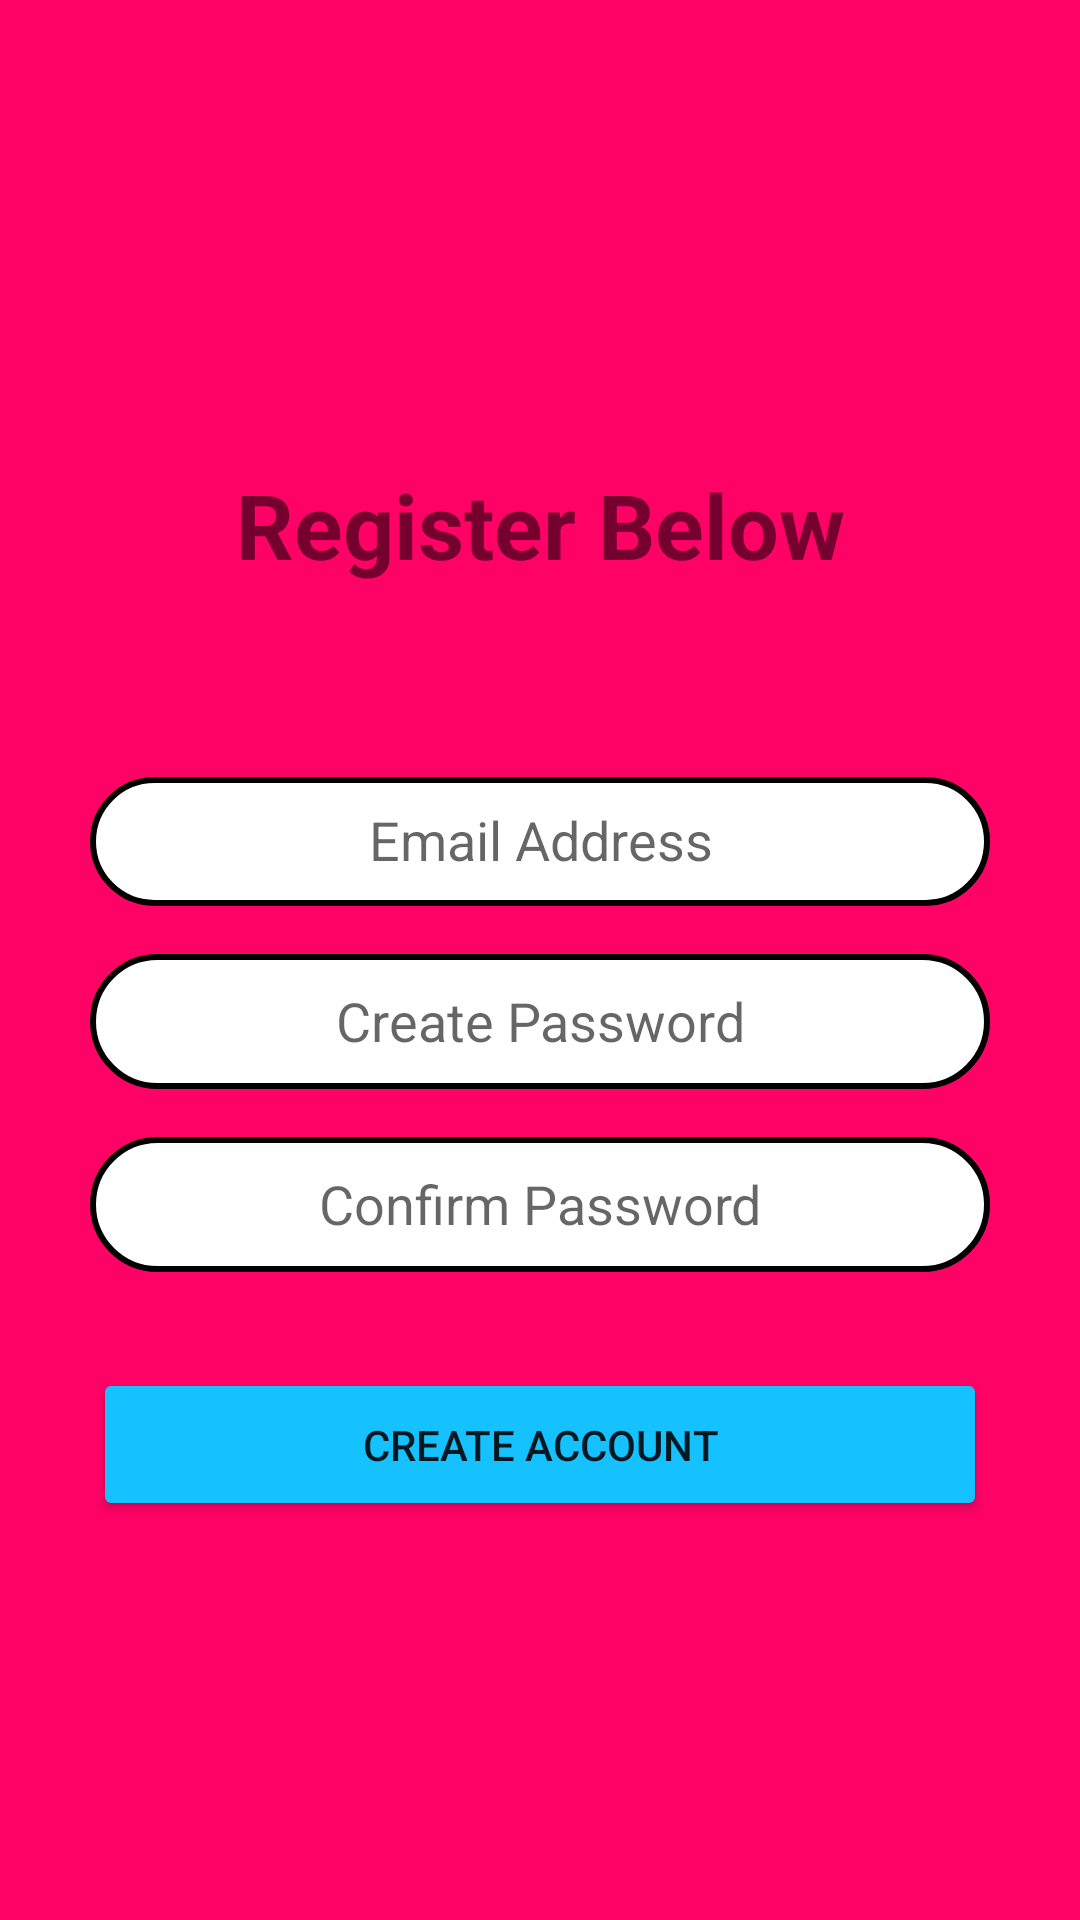

Here is an Android app screen rendered from its layout file. Give the layout XML and the strings, colors and styles it references.
<!-- AndroidManifest.xml: activity theme RegistrationStyle -->
<!-- res/layout/activity_registration.xml -->
<?xml version="1.0" encoding="utf-8"?>
<android.support.constraint.ConstraintLayout xmlns:android="http://schemas.android.com/apk/res/android"
    xmlns:app="http://schemas.android.com/apk/res-auto"
    xmlns:tools="http://schemas.android.com/tools"
    android:layout_width="match_parent"
    android:layout_height="match_parent"
    tools:context=".ui.RegistrationActivity">

    <EditText
        android:id="@+id/registration_email_ev"
        android:layout_width="300dp"
        android:layout_height="43dp"
        android:layout_marginBottom="8dp"
        android:background="@drawable/rounded_boarder"
        android:ems="10"
        android:gravity="center_horizontal"
        android:hint="@string/prompt_email"
        android:inputType="textPersonName"
        app:layout_constraintBottom_toBottomOf="parent"
        app:layout_constraintEnd_toEndOf="parent"
        app:layout_constraintStart_toStartOf="parent"
        app:layout_constraintTop_toTopOf="parent"
        app:layout_constraintVertical_bias="0.44" />

    <EditText
        android:id="@+id/registration_password_ev"
        android:layout_width="300dp"
        android:layout_height="45dp"
        android:layout_marginTop="16dp"
        android:background="@drawable/rounded_boarder"
        android:ems="10"
        android:gravity="center_horizontal"
        android:hint="@string/create_password"
        android:inputType="textPassword"
        app:layout_constraintEnd_toEndOf="parent"
        app:layout_constraintStart_toStartOf="parent"
        app:layout_constraintTop_toBottomOf="@+id/registration_email_ev" />

    <EditText
        android:id="@+id/registration_confirm_password_ev"
        android:layout_width="300dp"
        android:layout_height="45dp"
        android:layout_marginTop="16dp"
        android:background="@drawable/rounded_boarder"
        android:ems="10"
        android:gravity="center_horizontal"
        android:hint="@string/confirm_password"
        android:inputType="textPassword"
        app:layout_constraintEnd_toEndOf="parent"
        app:layout_constraintStart_toStartOf="parent"
        app:layout_constraintTop_toBottomOf="@+id/registration_password_ev" />

    <Button
        android:id="@+id/create_account_button"
        android:layout_width="298dp"
        android:layout_height="51dp"
        android:layout_marginTop="32dp"
        android:text="@string/create_account"
        app:layout_constraintEnd_toEndOf="parent"
        app:layout_constraintStart_toStartOf="parent"
        app:layout_constraintTop_toBottomOf="@+id/registration_confirm_password_ev" />

    <TextView
        android:id="@+id/register_banner"
        android:layout_width="wrap_content"
        android:layout_height="wrap_content"
        android:layout_marginBottom="64dp"
        android:text="@string/register_below"
        android:textSize="30sp"
        android:textStyle="bold"
        app:layout_constraintBottom_toTopOf="@+id/registration_email_ev"
        app:layout_constraintEnd_toEndOf="parent"
        app:layout_constraintStart_toStartOf="parent" />

    <ProgressBar
        android:id="@+id/registration_progressBar"
        style="?android:attr/progressBarStyle"
        android:layout_width="wrap_content"
        android:layout_height="wrap_content"
        android:layout_marginEnd="8dp"
        android:layout_marginStart="8dp"
        android:layout_marginTop="28dp"
        app:layout_constraintEnd_toEndOf="parent"
        app:layout_constraintStart_toStartOf="parent"
        app:layout_constraintTop_toBottomOf="@+id/create_account_button" />

</android.support.constraint.ConstraintLayout>
<!-- resources referenced by this layout -->
<resources>
  <!-- drawable rounded_boarder (drawable) -->
  <?xml version="1.0" encoding="utf-8"?>
  <shape xmlns:android="http://schemas.android.com/apk/res/android"
      android:shape="rectangle">
  
      <solid android:color="@color/white">
  
      </solid>
  
      // The width and color of the border
      <stroke
          android:width="2dp"
          android:color="@color/black" />
  
      // The desired corner radius. reduce it to keep it less rounded
      <corners android:radius="100dp" />
  
      // Add your desired padding
      <padding
          android:left="20dp"
          android:top="10dp"
          android:right="20dp"
          android:bottom="10dp"    >
      </padding>
  
  </shape>
  <string name="confirm_password">Confirm Password</string>
  <string name="create_account">Create Account</string>
  <string name="create_password">Create Password</string>
  <string name="prompt_email">Email Address</string>
  <string name="register_below">Register Below</string>
  <style name="RegistrationStyle" parent="loginStyle">
          <item name="android:windowBackground">@color/colorPrimary</item>
  
  
      </style>
  <color name="white">#FFFFFF</color>
  <color name="black">#000000</color>
  <style name="loginStyle" parent="Theme.AppCompat.Light.NoActionBar">
          <item name="colorPrimaryDark">@color/colorPrimaryDark</item>
          <item name="android:colorAccent">@color/colorAccent</item>
          <item name="colorButtonNormal">@color/colorAccent</item>
      </style>
  <color name="colorPrimary">#FF0266</color>
  <color name="colorPrimaryDark">#C5003C</color>
  <color name="colorAccent">#16C1FF</color>
</resources>
